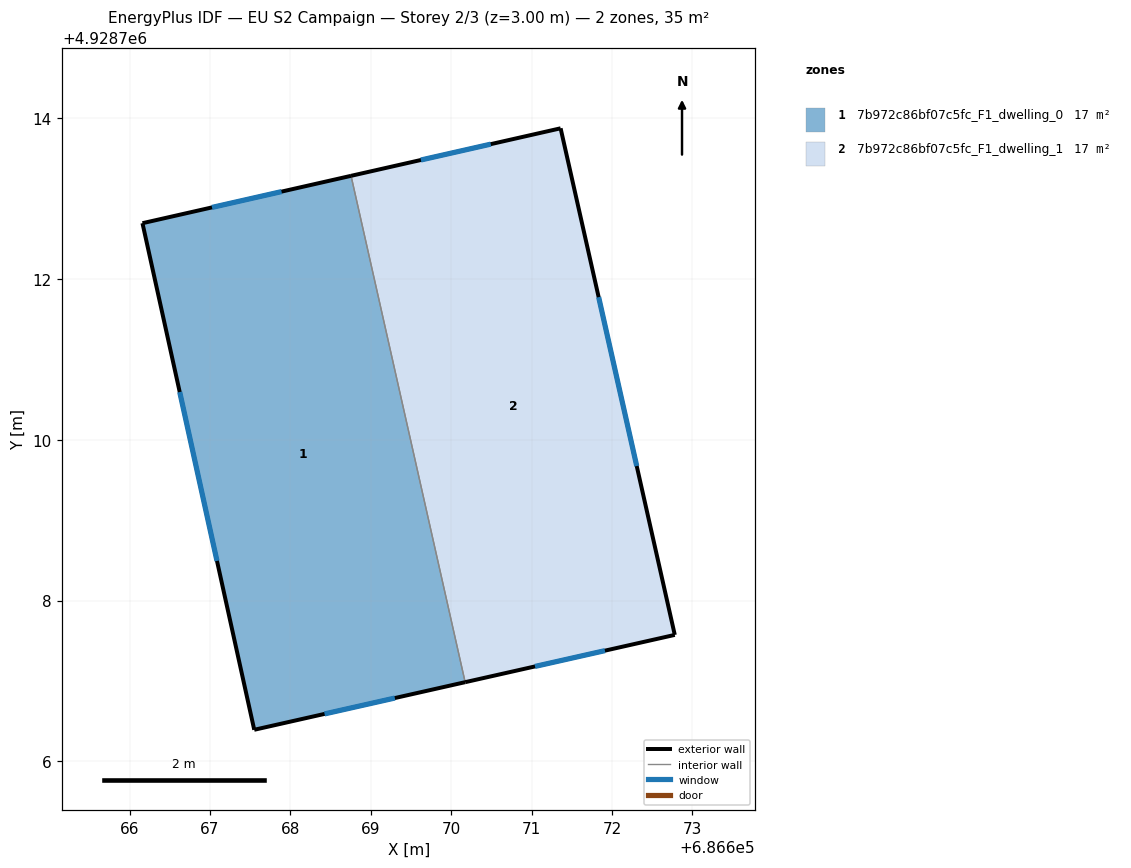
=== STOREY PLAN SPEC (per zone: floor XY polygon, exterior-wall plan segments, windows/doors) ===
zone 1: 7b972c86bf07c5fc_F1_dwelling_0  (17.3 m²)
  floor: (686668.75, 4928713.28) (686670.17, 4928706.99) (686667.55, 4928706.39) (686666.16, 4928712.69)
  exterior wall: (686667.55, 4928706.39) – (686670.17, 4928706.99)  [2.7 m]
    window: (686668.43, 4928706.59) – (686669.30, 4928706.79)  [0.9 m²]
  exterior wall: (686666.16, 4928712.69) – (686667.55, 4928706.39)  [6.5 m]
    window: (686666.62, 4928710.59) – (686667.09, 4928708.49)  [2.2 m²]
  exterior wall: (686668.76, 4928713.28) – (686666.16, 4928712.69)  [2.7 m]
    window: (686667.89, 4928713.09) – (686667.03, 4928712.89)  [0.9 m²]
  interior walls: 1
zone 2: 7b972c86bf07c5fc_F1_dwelling_1  (17.3 m²)
  floor: (686671.36, 4928713.87) (686672.78, 4928707.57) (686670.17, 4928706.99) (686668.75, 4928713.28)
  exterior wall: (686671.36, 4928713.87) – (686668.76, 4928713.28)  [2.7 m]
    window: (686670.49, 4928713.68) – (686669.62, 4928713.48)  [0.9 m²]
  exterior wall: (686672.78, 4928707.57) – (686671.36, 4928713.87)  [6.5 m]
    window: (686672.31, 4928709.67) – (686671.83, 4928711.77)  [2.2 m²]
  exterior wall: (686670.17, 4928706.99) – (686672.78, 4928707.57)  [2.7 m]
    window: (686671.04, 4928707.18) – (686671.91, 4928707.38)  [0.9 m²]
  interior walls: 1

=== DERIVED (storey summary) ===
Building: EU S2 Campaign
Storey: 2 of 3  (floor level z = 3.00 m)
Storey gross floor area: 34.5 m²
Zones on this storey: 2
  - 7b972c86bf07c5fc_F1_dwelling_0: floor 17.3 m²; exterior wall 11.8 m (35.4 m²); 3 window(s) 3.9 m²; WWR 11.1%
  - 7b972c86bf07c5fc_F1_dwelling_1: floor 17.3 m²; exterior wall 11.8 m (35.4 m²); 3 window(s) 3.9 m²; WWR 11.1%
Zone adjacency (shared interzone walls):
  - 7b972c86bf07c5fc_F1_dwelling_0 ↔ 7b972c86bf07c5fc_F1_dwelling_1